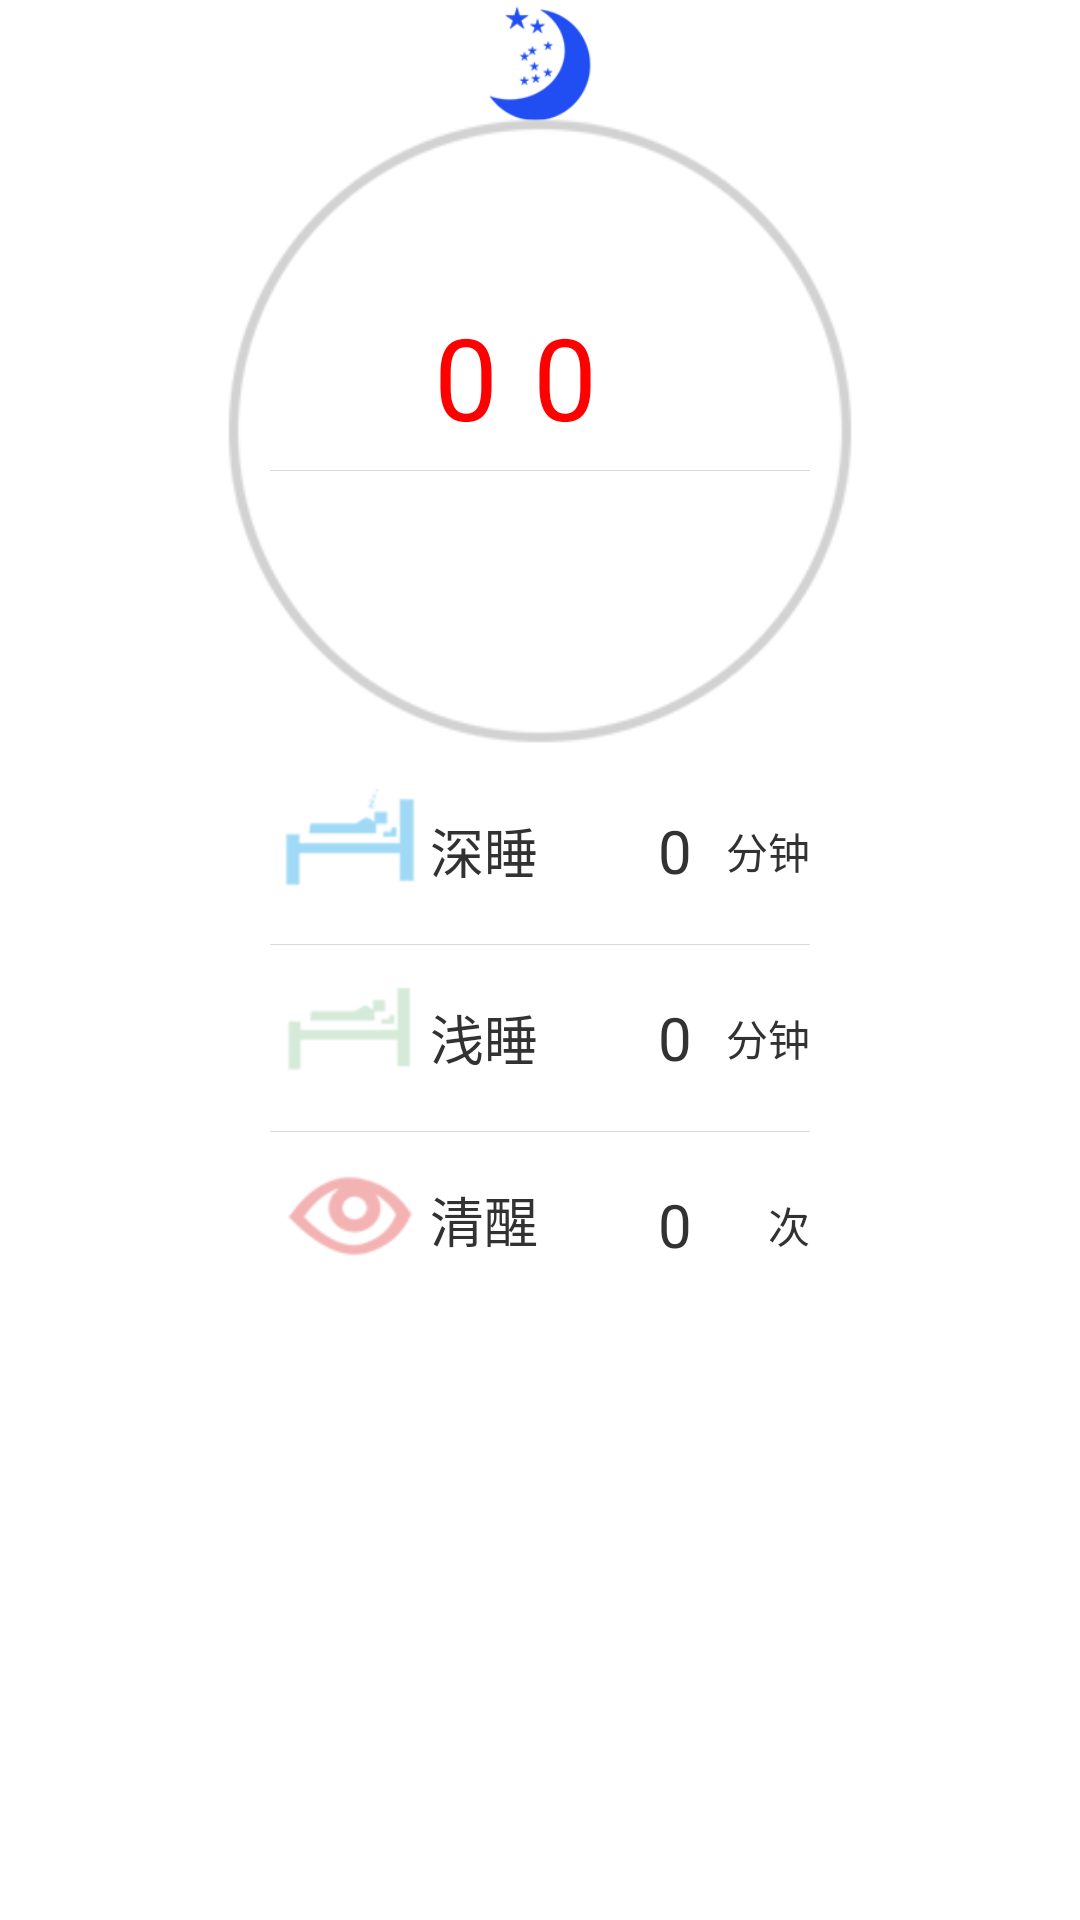

Reconstruct the res/layout file that produces this screen, plus the resources it refers to.
<!-- AndroidManifest.xml: application theme android:Theme.Holo.Light.NoActionBar -->
<!-- res/layout/layout_info_sleep.xml -->
<RelativeLayout
     	xmlns:android="http://schemas.android.com/apk/res/android"
        android:id="@+id/content"
        android:layout_width="match_parent"
        android:layout_height="wrap_content"
         >

        <ImageView
            android:id="@+id/sleep_body"
            android:layout_width="@dimen/circle_bg_top_people_width"
            android:layout_height="@dimen/circle_bg_top_people_height"
            android:layout_centerHorizontal="true"
            android:layout_gravity="center_horizontal"
            android:layout_marginBottom="-4dp"
            android:layout_marginTop="1dp"
            android:contentDescription="@string/app_name"
            android:src="@drawable/icon_moon_full" />

        <ImageView
            android:id="@+id/gray_circle_sleep"
            android:layout_width="@dimen/circle_new_bg_width"
            android:layout_height="@dimen/circle_new_bg_height"
            android:layout_below="@id/sleep_body"
            android:layout_centerHorizontal="true"
            android:layout_marginTop="-4dp"
            android:background="@drawable/gray_circle_bg"
            android:contentDescription="@string/app_name"
            android:focusable="true"
            android:src="@drawable/icon_circle" />
		
        
      <RelativeLayout
        android:id="@+id/rl_sleep"
        android:layout_width="@dimen/circle_new_bg_width"
        android:layout_height="@dimen/circle_new_bg_height"
        android:layout_centerHorizontal="true"
        android:gravity="center_horizontal"
        android:layout_alignParentTop="true"
        android:layout_marginTop="100dp"
         >
      
            <LinearLayout
                android:id="@+id/ll_sleep_1"
                android:layout_centerHorizontal="true"
                android:layout_width="wrap_content"
                android:layout_height="wrap_content"
                android:orientation="horizontal" 
                android:gravity="center_horizontal"
                >

                <TextView
                    android:id="@+id/tv_sleep_current"
                    android:layout_width="wrap_content"
                    android:layout_height="wrap_content"
                    android:text="0"
                    android:textColor="#FFFF0000"
                    android:textSize="@dimen/step_text_size" 
                   />

                <TextView
                    android:id="@+id/tv_setp"
                    android:layout_width="wrap_content"
                    android:layout_height="wrap_content"
                    android:text="h"
                    android:paddingLeft="4dp"
                    android:textColor="#ffffffff"
                    android:textSize="14sp" 
                    />
                <TextView
                    android:id="@+id/tv_sleep_current"
                    android:layout_width="wrap_content"
                    android:layout_height="wrap_content"
                    android:text="0"
                    android:textColor="#FFFF0000"
                    android:textSize="@dimen/step_text_size" 
                   />

                <TextView
                    android:id="@+id/tv_setp"
                    android:layout_width="wrap_content"
                    android:layout_height="wrap_content"
                    android:text="m"
                    android:paddingLeft="4dp"
                    android:textColor="#ffffffff"
                    android:textSize="14sp" 
                    />
            </LinearLayout>
			
            <View
                android:id="@+id/line_sleep"
                android:layout_width="@dimen/pedo_split_line_width"
                android:layout_height="1px"
                android:layout_centerHorizontal="true"
                android:layout_below="@id/ll_sleep_1"
                android:layout_marginBottom="6dp"
                android:layout_marginTop="6dp"
                android:background="#FFDADADA"
                 />
			
            
  </RelativeLayout>
  
  <RelativeLayout
            android:id="@+id/info"
            android:layout_below="@+id/gray_circle_sleep"
            android:layout_width="@dimen/pedo_split_line_width"
            android:layout_centerHorizontal="true"
            android:layout_height="wrap_content" >
            <RelativeLayout
                android:id="@+id/rl_deep"
                android:layout_width="match_parent"
                android:layout_height="@dimen/setting_item_height"
                android:layout_alignParentTop="true"
                >

		      	<ImageView
		      	    android:id="@+id/img_sleep_deep"
		      	    android:layout_width="wrap_content"
		      	    android:layout_height="wrap_content"
		      	    android:layout_alignParentLeft="true"
		      	    android:layout_alignParentTop="true"
		      	    android:src="@drawable/icon_deep_sleep" />

		      	<TextView
		      	    android:id="@+id/tv_deep_unit"
		      	    android:layout_width="wrap_content"
		      	    android:layout_height="wrap_content"
		      	    android:layout_alignParentRight="true"
		      	    android:layout_centerVertical="true"
		      	    android:text="分钟"
		      	    android:textSize="14sp" />

		      	<TextView
		      	    android:id="@+id/tv_deep_value"
		      	    android:layout_width="wrap_content"
		      	    android:layout_height="wrap_content"
		      	    android:layout_centerVertical="true"
		      	    android:layout_marginLeft="40dp"
		      	    android:layout_toRightOf="@+id/tv_deep_name"
		      	    android:gravity="center_vertical"
		      	    android:text="0"
		      	    android:textSize="20sp" />

		      	<TextView
		      	    android:id="@+id/tv_deep_name"
		      	    android:layout_width="wrap_content"
		      	    android:layout_height="wrap_content"
		      	    android:layout_centerVertical="true"
		      	    android:layout_toRightOf="@+id/img_sleep_deep"
		      	    android:gravity="center_vertical"
		      	    android:text="深睡" 
		      	    android:textSize="18sp"/>
          
            </RelativeLayout>
           	
            <View
                android:id="@+id/line2_sleep"
                android:layout_width="@dimen/pedo_split_line_width"
                android:layout_height="1px"
                android:layout_centerHorizontal="true"
                android:layout_below="@id/rl_deep"
                android:layout_marginBottom="1dp"
                android:layout_marginTop="1dp"
                android:background="#FFDADADA"
                 />

            <RelativeLayout
                android:id="@+id/rl_seelp_slow"
                android:layout_width="match_parent"
                android:layout_height="@dimen/setting_item_height"
                android:layout_below="@id/line2_sleep"
                android:layout_centerHorizontal="true" >

		      	<ImageView
		      	    android:id="@+id/img_slow"
		      	    android:layout_width="wrap_content"
		      	    android:layout_height="wrap_content"
		      	    android:layout_alignParentLeft="true"
		      	    android:layout_alignParentTop="true"
		      	    android:src="@drawable/icon_light_sleep" />

		      	<TextView
		      	    android:id="@+id/tv_slow_unit"
		      	    android:layout_width="wrap_content"
		      	    android:layout_height="wrap_content"
		      	    android:layout_alignParentRight="true"
		      	    android:layout_centerVertical="true"
		      	    android:text="分钟" 
		      	    android:textSize="14sp"/>

		      	<TextView
		      	    android:id="@+id/tv_slow_value"
		      	    android:layout_width="wrap_content"
		      	    android:layout_height="wrap_content"
		      	    android:layout_centerVertical="true"
		      	    android:layout_marginLeft="40dp"
		      	    android:layout_toRightOf="@+id/tv_slow_name"
		      	    android:gravity="center_vertical"
		      	    android:text="0"
		      	    android:textSize="20sp" />

		      	<TextView
		      	    android:id="@+id/tv_slow_name"
		      	    android:layout_width="wrap_content"
		      	    android:layout_height="wrap_content"
		      	    android:layout_alignBaseline="@+id/tv_slow_value"
		      	    android:layout_alignBottom="@+id/tv_slow_value"
		      	    android:layout_toRightOf="@+id/img_slow"
		      	    android:gravity="center_vertical"
		      	    android:text="浅睡" 
		      	    android:textSize="18sp"
		      	    />
          
            </RelativeLayout>
           	
            <View
                android:id="@+id/line3_sleep"
                android:layout_width="@dimen/pedo_split_line_width"
                android:layout_height="1px"
                android:layout_centerHorizontal="true"
                android:layout_below="@id/rl_seelp_slow"
                android:layout_marginBottom="1dp"
                android:layout_marginTop="1dp"
                android:background="#FFDADADA"
                 />
            <RelativeLayout
                android:id="@+id/rl_energy"
                android:layout_width="match_parent"
                android:layout_height="@dimen/setting_item_height"
                android:layout_below="@id/line3_sleep"
                >

		      	<ImageView
		      	    android:id="@+id/img_awake"
		      	    android:layout_width="wrap_content"
		      	    android:layout_height="wrap_content"
		      	    android:layout_alignParentLeft="true"
		      	    android:layout_alignParentTop="true"
		      	    android:src="@drawable/icon_awake" />

		      	<TextView
		      	    android:id="@+id/tv_awake_unit"
		      	    android:layout_width="wrap_content"
		      	    android:layout_height="wrap_content"
		      	    android:layout_alignParentRight="true"
		      	    android:layout_centerVertical="true"
		      	    android:text="次" 
		      	    android:textSize="14sp"/>

		      	<TextView
		      	    android:id="@+id/tv_awake_name"
		      	    android:layout_width="wrap_content"
		      	    android:layout_height="wrap_content"
		      	    android:layout_alignBaseline="@+id/tv_awake_unit"
		      	    android:layout_alignBottom="@+id/tv_awake_unit"
		      	    android:layout_toRightOf="@+id/img_awake"
		      	    android:gravity="center_vertical"
		      	    android:text="清醒" 
		      	    android:textSize="18sp"/>

		      	<TextView
		      	    android:id="@+id/tv_awak_value"
		      	    android:layout_width="wrap_content"
		      	    android:layout_height="wrap_content"
		      	    android:layout_centerVertical="true"
		      	    android:layout_marginLeft="40dp"
		      	    android:layout_toRightOf="@+id/tv_awake_name"
		      	    android:gravity="center_vertical"
		      	    android:text="0"
		      	    android:textSize="20sp" />
          
            </RelativeLayout>
        </RelativeLayout>
    </RelativeLayout>
<!-- resources referenced by this layout -->
<resources>
  <dimen name="circle_bg_top_people_height">40dp</dimen>
  <dimen name="circle_bg_top_people_width">40dp</dimen>
  <dimen name="circle_new_bg_height">220dp</dimen>
  <dimen name="circle_new_bg_width">220dp</dimen>
  <dimen name="pedo_split_line_width">180dp</dimen>
  <dimen name="setting_item_height">60dp</dimen>
  <dimen name="step_text_size">38sp</dimen>
  <!-- drawable gray_circle_bg: png bitmap (drawable-hdpi, 14725 bytes) -->
  <!-- drawable icon_awake: png bitmap (drawable-hdpi, 7357 bytes) -->
  <!-- drawable icon_deep_sleep: png bitmap (drawable-hdpi, 6505 bytes) -->
  <!-- drawable icon_light_sleep: png bitmap (drawable-hdpi, 5566 bytes) -->
  <!-- drawable icon_moon_full: png bitmap (drawable-hdpi, 5677 bytes) -->
  <string name="app_name">I2W</string>
</resources>
